Run: headless pygame with SDL's dummy video driver; simulated clock (each Clock.tick advances the game by its frame time, no real sleeping); random seed 0; keys injected as events and as key.get_pressed() state; no mouse input.
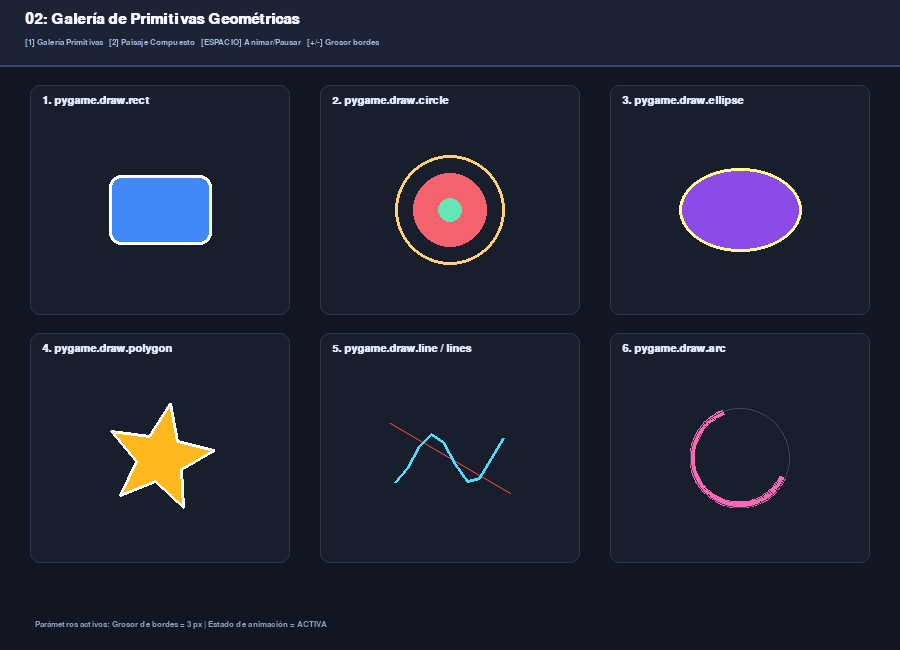
Frame 1 of 4 · flips 1–60 · no input
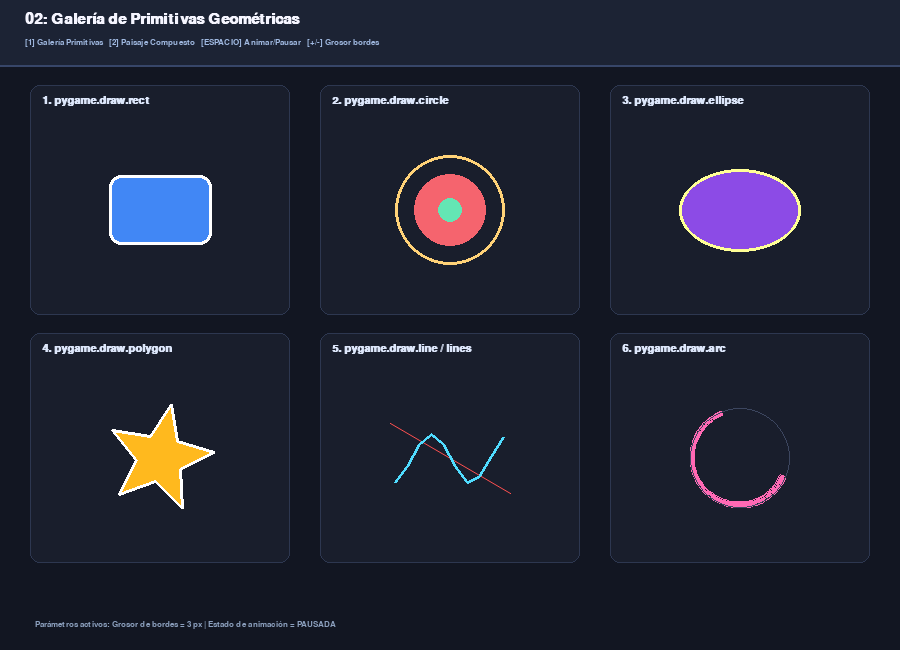
Frame 2 of 4 · flips 61–180 · tapped SPACE, RETURN · held RIGHT (→), D
Frame 3 of 4 · flips 181–300 · held DOWN (↓), S · screen unchanged from frame 2, image omitted
Frame 4 of 4 · flips 301–420 · held LEFT (←), A, UP (↑), W · screen unchanged from frame 3, image omitted

The pygame program that drew these frames:

"""
=============================================================================
02 - Dibujo y Formas Geométricas con el módulo pygame.draw
=============================================================================
Este módulo profundiza en las capacidades de renderizado 2D que ofrece Pygame:
  1. Rectángulos (pygame.draw.rect), esquinas redondeadas y grosor de bordes.
  2. Círculos (pygame.draw.circle) concéntricos y anillos.
  3. Elipses (pygame.draw.ellipse) acotadas por rectángulos.
  4. Líneas simples y continuas (pygame.draw.line, lines, aaline con antialiasing).
  5. Polígonos y estrellas complejas (pygame.draw.polygon).
  6. Arcos de circunferencia (pygame.draw.arc) basados en radianes.

Controles interactivos:
  - [1]: Modo "Galería de Formas Primitivas" (muestra cada función con sus parámetros).
  - [2]: Modo "Paisaje Geométrico Compuesto" (ilustración vectorial animada).
  - [ESPACIO]: Activa o congela la rotación y pulsación de las formas.
  - [+] / [-]: Aumenta o disminuye el grosor de línea de las figuras con borde.
  - [ESC]: Salir del programa.
=============================================================================
"""

import sys
import math
import pygame

def calcular_vertices_estrella(centro_x, centro_y, puntas=5, radio_externo=50, radio_interno=22, angulo_offset=0):
    """Calcula los puntos (x, y) de una estrella de 'puntas' lados con rotación."""
    puntos = []
    paso_angular = math.pi / puntas
    for i in range(puntas * 2):
        radio = radio_externo if (i % 2 == 0) else radio_interno
        angulo = angulo_offset + i * paso_angular - math.pi / 2
        px = centro_x + math.cos(angulo) * radio
        py = centro_y + math.sin(angulo) * radio
        puntos.append((px, py))
    return puntos

def main():
    pygame.init()
    ANCHO, ALTO = 900, 650
    pantalla = pygame.display.set_mode((ANCHO, ALTO))
    pygame.display.set_caption("02 - Dibujo de Primitivas y Formas con pygame.draw")

    reloj = pygame.time.Clock()
    fuente_titulo = pygame.font.SysFont("Segoe UI", 22, bold=True)
    fuente_sub = pygame.font.SysFont("Segoe UI", 16, bold=True)
    fuente_mono = pygame.font.SysFont("Consolas", 13)

    # Estado interactivo
    modo_actual = 1  # 1 = Galería de primitivas, 2 = Paisaje compuesto
    animado = True
    tiempo = 0.0
    grosor_base = 3

    ejecutando = True
    while ejecutando:
        dt = reloj.tick(60) / 1000.0
        if animado:
            tiempo += dt

        for evento in pygame.event.get():
            if evento.type == pygame.QUIT:
                ejecutando = False
            elif evento.type == pygame.KEYDOWN:
                if evento.key == pygame.K_ESCAPE:
                    ejecutando = False
                elif evento.key == pygame.K_1:
                    modo_actual = 1
                elif evento.key == pygame.K_2:
                    modo_actual = 2
                elif evento.key == pygame.K_SPACE:
                    animado = not animado
                elif evento.key in (pygame.K_PLUS, pygame.K_KP_PLUS):
                    grosor_base = min(grosor_base + 1, 10)
                elif evento.key in (pygame.K_MINUS, pygame.K_KP_MINUS):
                    grosor_base = max(grosor_base - 1, 1)

        # ---------------------------------------------------------------------
        # RENDERIZADO
        # ---------------------------------------------------------------------
        pantalla.fill((18, 22, 34))

        # Barra superior con selector de modos
        pygame.draw.rect(pantalla, (28, 35, 52), (0, 0, ANCHO, 65))
        pygame.draw.line(pantalla, (55, 70, 105), (0, 65), (ANCHO, 65), 2)

        titulo = "02: Galería de Primitivas Geométricas" if modo_actual == 1 else "02: Composición Artística Vectorial"
        surf_tit = fuente_titulo.render(titulo, True, (245, 245, 255))
        pantalla.blit(surf_tit, (25, 12))

        texto_modos = "[1] Galería Primitivas   [2] Paisaje Compuesto   [ESPACIO] Animar/Pausar   [+/-] Grosor bordes"
        surf_modos = fuente_mono.render(texto_modos, True, (160, 185, 225))
        pantalla.blit(surf_modos, (25, 38))

        if modo_actual == 1:
            # =================================================================
            # MODO 1: GALERÍA DE PRIMITIVAS GEOMÉTRICAS (Cuadrícula 3x2)
            # =================================================================
            cajas = [
                # (col, fila, nombre, funcion)
                (0, 0, "1. pygame.draw.rect"),
                (1, 0, "2. pygame.draw.circle"),
                (2, 0, "3. pygame.draw.ellipse"),
                (0, 1, "4. pygame.draw.polygon"),
                (1, 1, "5. pygame.draw.line / lines"),
                (2, 1, "6. pygame.draw.arc"),
            ]

            margen_x, margen_y = 30, 85
            ancho_tarjeta = (ANCHO - margen_x * 4) // 3
            alto_tarjeta = 230

            for col in range(3):
                for fila in range(2):
                    idx = fila * 3 + col
                    bx = margen_x + col * (ancho_tarjeta + margen_x)
                    by = margen_y + fila * (alto_tarjeta + 18)

                    # Fondo de tarjeta
                    pygame.draw.rect(pantalla, (25, 30, 44), (bx, by, ancho_tarjeta, alto_tarjeta), border_radius=10)
                    pygame.draw.rect(pantalla, (45, 55, 80), (bx, by, ancho_tarjeta, alto_tarjeta), width=1, border_radius=10)

                    # Etiqueta
                    lbl = fuente_sub.render(cajas[idx][2], True, (220, 230, 250))
                    pantalla.blit(lbl, (bx + 12, by + 10))

                    cx = bx + ancho_tarjeta // 2
                    cy = by + alto_tarjeta // 2 + 10

                    # 1. RECTÁNGULOS
                    if idx == 0:
                        # Relleno con bordes redondeados
                        ancho_r = int(100 + math.sin(tiempo * 3) * 15)
                        alto_r = 70
                        rect_fill = pygame.Rect(cx - ancho_r // 2, cy - alto_r // 2, ancho_r, alto_r)
                        pygame.draw.rect(pantalla, (65, 135, 245), rect_fill, border_radius=12)
                        # Rectángulo de borde superpuesto
                        pygame.draw.rect(pantalla, (255, 255, 255), rect_fill, width=grosor_base, border_radius=12)

                    # 2. CÍRCULOS
                    elif idx == 1:
                        # Círculo relleno central
                        pulso = (math.sin(tiempo * 4) + 1.0) / 2.0
                        radio_c = int(35 + pulso * 12)
                        pygame.draw.circle(pantalla, (245, 100, 110), (cx, cy), radio_c)
                        # Anillos concéntricos con grosor configurable
                        pygame.draw.circle(pantalla, (255, 210, 120), (cx, cy), 55, width=grosor_base)
                        pygame.draw.circle(pantalla, (100, 230, 180), (cx, cy), 12)

                    # 3. ELIPSES
                    elif idx == 2:
                        w_elipse = int(130 + math.cos(tiempo * 2) * 20)
                        h_elipse = int(70 + math.sin(tiempo * 2) * 15)
                        rect_elipse = pygame.Rect(cx - w_elipse // 2, cy - h_elipse // 2, w_elipse, h_elipse)
                        # Elipse de fondo
                        pygame.draw.ellipse(pantalla, (140, 75, 230), rect_elipse)
                        # Elipse de contorno
                        pygame.draw.ellipse(pantalla, (255, 255, 150), rect_elipse, width=grosor_base)

                    # 4. POLÍGONOS (ESTRELLA DE 5 PUNTAS)
                    elif idx == 3:
                        ang = tiempo * 1.5
                        puntos_estrella = calcular_vertices_estrella(cx, cy, puntas=5, radio_externo=55, radio_interno=24, angulo_offset=ang)
                        # Relleno del polígono
                        pygame.draw.polygon(pantalla, (255, 185, 30), puntos_estrella)
                        # Contorno
                        pygame.draw.polygon(pantalla, (255, 255, 255), puntos_estrella, width=grosor_base)

                    # 5. LÍNEAS (LINE, LINES, AALINE)
                    elif idx == 4:
                        # Línea con antialiasing
                        ox = math.cos(tiempo * 2) * 50
                        oy = math.sin(tiempo * 2) * 35
                        pygame.draw.aaline(pantalla, (255, 80, 80), (cx - 60, cy - 35), (cx + 60, cy + 35))
                        # Polilínea conectada formando una onda
                        puntos_onda = []
                        for px in range(-55, 56, 12):
                            py = int(math.sin((px + tiempo * 80) * 0.08) * 25)
                            puntos_onda.append((cx + px, cy + py))
                        pygame.draw.lines(pantalla, (80, 220, 255), False, puntos_onda, width=grosor_base)

                    # 6. ARCOS DE CIRCUNFERENCIA
                    elif idx == 5:
                        rect_arco = pygame.Rect(cx - 50, cy - 50, 100, 100)
                        ang_ini = (tiempo * 2) % (math.pi * 2)
                        ang_fin = ang_ini + math.pi * 1.25
                        pygame.draw.arc(pantalla, (255, 105, 180), rect_arco, ang_ini, ang_fin, width=grosor_base + 2)
                        # Círculo guía tenue
                        pygame.draw.ellipse(pantalla, (60, 70, 95), rect_arco, width=1)

            # Pie con parámetros
            pie_texto = f"Parámetros activos: Grosor de bordes = {grosor_base} px | Estado de animación = {'ACTIVA' if animado else 'PAUSADA'}"
            surf_pie = fuente_mono.render(pie_texto, True, (140, 160, 190))
            pantalla.blit(surf_pie, (35, ALTO - 30))

        else:
            # =================================================================
            # MODO 2: PAISAJE GEOMÉTRICO ARTÍSTICO COMPUESTO
            # Demuestra cómo combinar formas para crear arte procedimental
            # =================================================================
            # 1. Cielo crepuscular con franjas degradadas
            franjas = [
                ((15, 20, 45), 0, 140),
                ((30, 28, 65), 140, 120),
                ((65, 35, 75), 260, 100),
                ((120, 50, 75), 360, 100),
            ]
            for col, y_pos, alto_f in franjas:
                pygame.draw.rect(pantalla, col, (0, y_pos + 65, ANCHO, alto_f))

            # 2. Estrellas titilantes en el cielo
            for i in range(25):
                sx = (i * 37 + 15) % ANCHO
                sy = 75 + (i * 23) % 230
                brillo = int(180 + math.sin(tiempo * 5 + i) * 75)
                pygame.draw.circle(pantalla, (brillo, brillo, brillo), (sx, sy), 2)

            # 3. Sol poniente con rayos giratorios
            sol_x, sol_y = ANCHO - 160, 220
            # Rayos del sol con líneas
            num_rayos = 12
            for r in range(num_rayos):
                a = tiempo * 0.5 + (r * 2 * math.pi / num_rayos)
                rx1 = sol_x + math.cos(a) * 55
                ry1 = sol_y + math.sin(a) * 55
                rx2 = sol_x + math.cos(a) * 78
                ry2 = sol_y + math.sin(a) * 78
                pygame.draw.line(pantalla, (255, 215, 90), (rx1, ry1), (rx2, ry2), width=3)
            # Disco solar principal
            pygame.draw.circle(pantalla, (255, 140, 40), (sol_x, sol_y), 45)
            pygame.draw.circle(pantalla, (255, 220, 80), (sol_x, sol_y), 38)

            # 4. Montañas del fondo (Polígonos superpuestos)
            montana_lejana = [(50, 460), (220, 260), (410, 460)]
            pygame.draw.polygon(pantalla, (45, 30, 65), montana_lejana)

            montana_lejana2 = [(300, 460), (510, 240), (740, 460)]
            pygame.draw.polygon(pantalla, (55, 38, 75), montana_lejana2)

            montana_cercana = [(-20, 480), (160, 310), (370, 480)]
            pygame.draw.polygon(pantalla, (35, 45, 60), montana_cercana)

            montana_cercana2 = [(450, 480), (680, 290), (920, 480)]
            pygame.draw.polygon(pantalla, (35, 45, 60), montana_cercana2)

            # 5. Suelo y colina de primer plano
            pygame.draw.rect(pantalla, (25, 55, 40), (0, 470, ANCHO, ALTO - 470))
            # Colina curva usando elipse
            pygame.draw.ellipse(pantalla, (32, 70, 50), (-100, 440, ANCHO + 200, 300))

            # 6. Cabaña acogedora
            casa_x, casa_y = 210, 420
            # Cuerpo de la casa (rectángulo)
            pygame.draw.rect(pantalla, (120, 75, 45), (casa_x, casa_y, 110, 80))
            # Tejado (polígono triangular)
            tejado = [(casa_x - 15, casa_y), (casa_x + 55, casa_y - 45), (casa_x + 125, casa_y)]
            pygame.draw.polygon(pantalla, (160, 50, 45), tejado)
            # Puerta (rectángulo con borde superior redondeado)
            pygame.draw.rect(pantalla, (70, 40, 25), (casa_x + 15, casa_y + 35, 30, 45), border_top_left_radius=6, border_top_right_radius=6)
            # Pomo de la puerta
            pygame.draw.circle(pantalla, (255, 215, 0), (casa_x + 40, casa_y + 60), 3)
            # Ventana iluminada con marco
            pygame.draw.rect(pantalla, (255, 230, 130), (casa_x + 60, casa_y + 20, 35, 35))
            pygame.draw.line(pantalla, (80, 50, 30), (casa_x + 77, casa_y + 20), (casa_x + 77, casa_y + 55), 2)
            pygame.draw.line(pantalla, (80, 50, 30), (casa_x + 60, casa_y + 37), (casa_x + 95, casa_y + 37), 2)

            # 7. Árboles estilizados (Troncos y círculos/triángulos)
            for ax, ay, escala in [(100, 450, 1.0), (370, 470, 0.85), (780, 455, 1.1)]:
                # Tronco
                tw, th = int(14 * escala), int(40 * escala)
                pygame.draw.rect(pantalla, (85, 50, 30), (ax - tw // 2, ay, tw, th))
                # Copa del árbol (círculos concéntricos escalonados)
                r_copa = int(32 * escala)
                pygame.draw.circle(pantalla, (20, 95, 45), (ax, ay - int(12 * escala)), r_copa)
                pygame.draw.circle(pantalla, (25, 120, 55), (ax, ay - int(30 * escala)), int(r_copa * 0.8))

            # Resumen inferior
            info = fuente_mono.render("Composición 100% vectorial creada exclusivamente combinando primitivas de pygame.draw", True, (240, 240, 255))
            pantalla.blit(info, (30, ALTO - 30))

        pygame.display.flip()

    pygame.quit()
    sys.exit()

if __name__ == "__main__":
    main()
